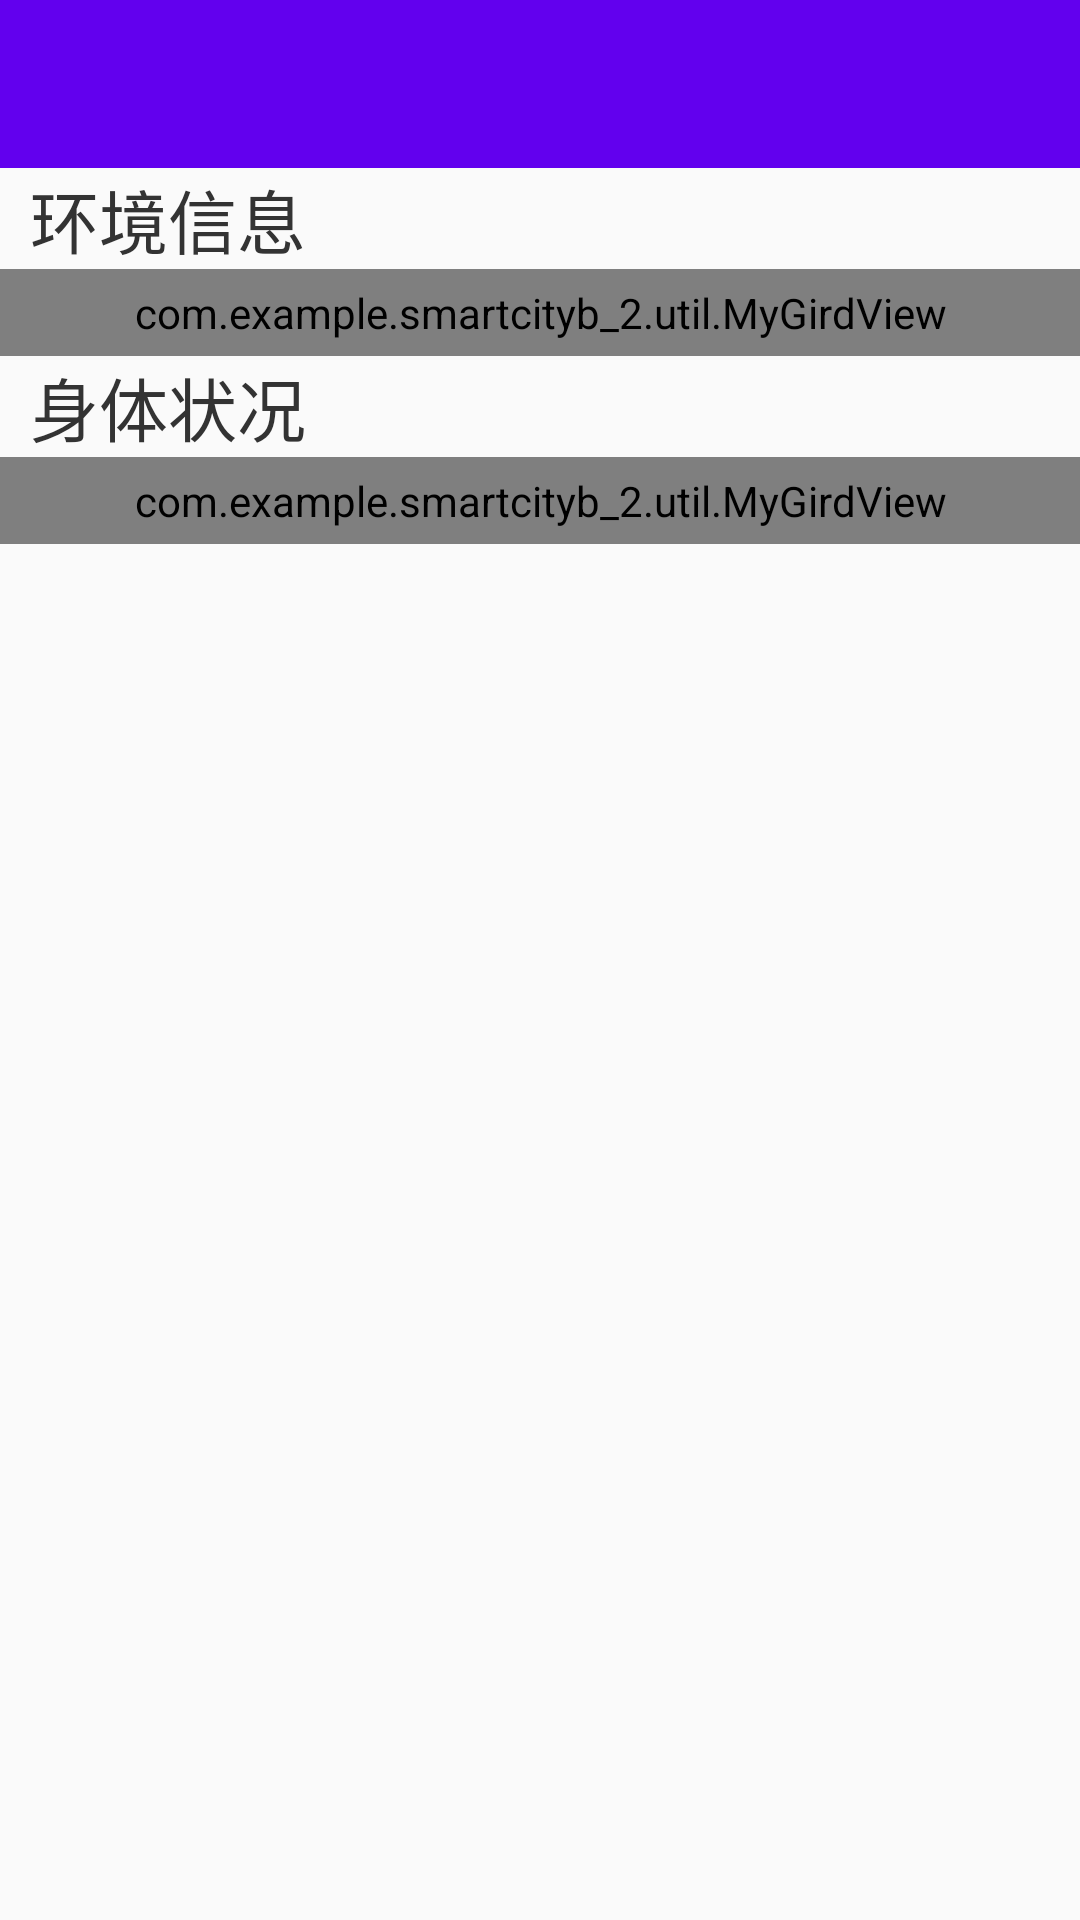

Write the Android layout XML for this screen, with the resource values it uses.
<!-- AndroidManifest.xml: application theme AppTheme -->
<!-- res/layout/ptjc_layout.xml -->
<?xml version="1.0" encoding="utf-8"?>
<LinearLayout xmlns:android="http://schemas.android.com/apk/res/android"
    android:layout_width="match_parent"
    android:layout_height="match_parent"
    android:orientation="vertical">


    <include layout="@layout/head" />


    <ScrollView
        android:layout_width="match_parent"
        android:layout_height="match_parent">

        <LinearLayout
            android:layout_width="match_parent"
            android:layout_height="match_parent"
            android:orientation="vertical">

            <TextView
                android:layout_width="match_parent"
                android:layout_height="wrap_content"
                android:layout_marginLeft="10dp"
                android:text="环境信息"
                android:textColor="#333"
                android:textSize="23sp" />

            <com.example.smartcityb_2.util.MyGirdView
                android:id="@+id/enveriment_gird"
                android:layout_width="match_parent"
                android:layout_height="wrap_content"
                android:horizontalSpacing="10dp"
                android:numColumns="2"
                android:padding="5dp"
                android:verticalSpacing="10dp" />

            <TextView
                android:layout_width="match_parent"
                android:layout_height="wrap_content"
                android:layout_marginLeft="10dp"
                android:text="身体状况"
                android:textColor="#333"
                android:textSize="23sp" />

            <com.example.smartcityb_2.util.MyGirdView
                android:id="@+id/body_gird"
                android:layout_width="match_parent"
                android:layout_height="wrap_content"
                android:horizontalSpacing="10dp"
                android:numColumns="2"
                android:padding="5dp"
                android:verticalSpacing="10dp" />

        </LinearLayout>
    </ScrollView>


</LinearLayout>
<!-- res/layout/head.xml (included above) -->
<?xml version="1.0" encoding="utf-8"?>
<LinearLayout xmlns:android="http://schemas.android.com/apk/res/android"
    android:layout_width="match_parent"
    android:layout_height="?attr/actionBarSize"
    android:background="@color/colorPrimary"
    android:orientation="horizontal">


    <ImageView
        android:id="@+id/item_change"
        android:layout_width="30dp"
        android:layout_height="match_parent"
        android:src="@mipmap/zuojiantou" />

    <TextView
        android:id="@+id/title"
        android:layout_width="0dp"
        android:layout_weight="1"
        android:layout_height="match_parent"
        android:layout_marginLeft="5dp"
        android:ellipsize="end"
        android:gravity="center|left"
        android:maxLines="1"
        android:textColor="#fff"
        android:textSize="20sp" />


    <TextView
        android:id="@+id/title1"
        android:layout_width="wrap_content"
        android:layout_height="match_parent"
        android:paddingRight="20dp"
        android:gravity="center"
        android:textColor="#fff"
        android:textSize="18sp" />


</LinearLayout>
<!-- resources referenced by this layout -->
<resources>
  <style name="AppTheme" parent="Theme.AppCompat.Light.NoActionBar">
          
          <item name="colorPrimary">@color/colorPrimary</item>
          <item name="colorPrimaryDark">@color/colorPrimaryDark</item>
          <item name="colorAccent">@color/colorAccent</item>
      </style>
  <!-- not gathered from this repository: default colours our renderer supplied (Android Studio template values) -->
  <color name="colorPrimary">#FF6200EE</color>
  <color name="colorPrimaryDark">#FF3700B3</color>
  <color name="colorAccent">#FF03DAC5</color>
</resources>
